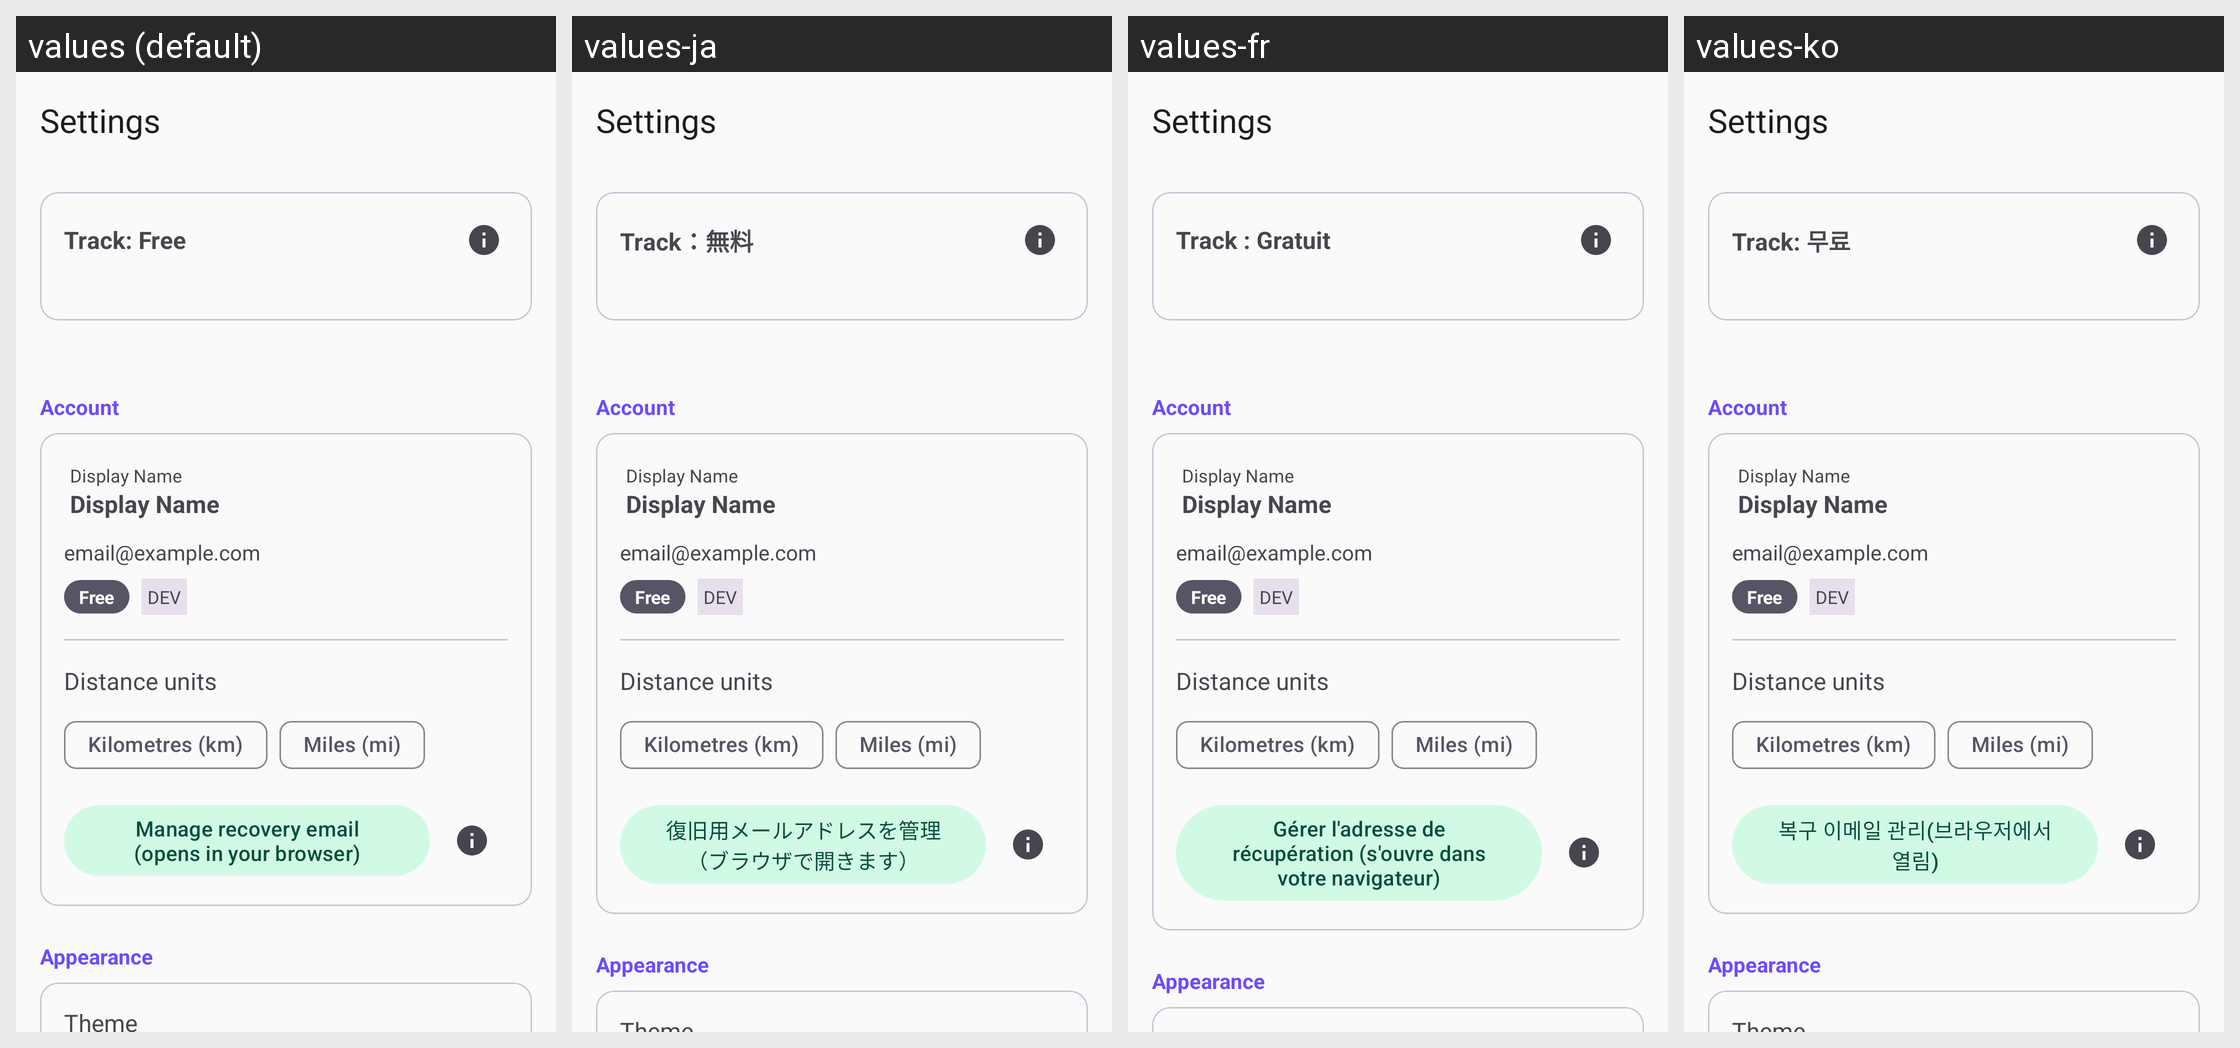

The Android screen above is rendered under several locales of the same app. Produce the string resources it draws, with the default and per-locale values.
Android screen res/layout/fragment_settings.xml rendered under 4 locales, left to right: values (default), values-ja, values-fr, values-ko. Device: Nexus 5 (rendered at 1080×1920; each locale shown at half size, 540×960, under a caption strip naming it); theme Theme.Track.
Other locales in the repository, not shown: values-de, values-es, values-pt.
Strings drawn on this screen, with the default value and each locale's value (text and hints the layout hard-codes, and strings that could not be matched under every locale, appear in the picture but are not listed):

plan_tier_free
  values: Track: Free
  values-ja: Track：無料
  values-fr: Track : Gratuit
  values-ko: Track: 무료

recovery_email_manage
  values: Manage recovery email (opens in your browser)
  values-ja: 復旧用メールアドレスを管理（ブラウザで開きます）
  values-fr: Gérer l'adresse de récupération (s'ouvre dans votre navigateur)
  values-ko: 복구 이메일 관리(브라우저에서 열림)
